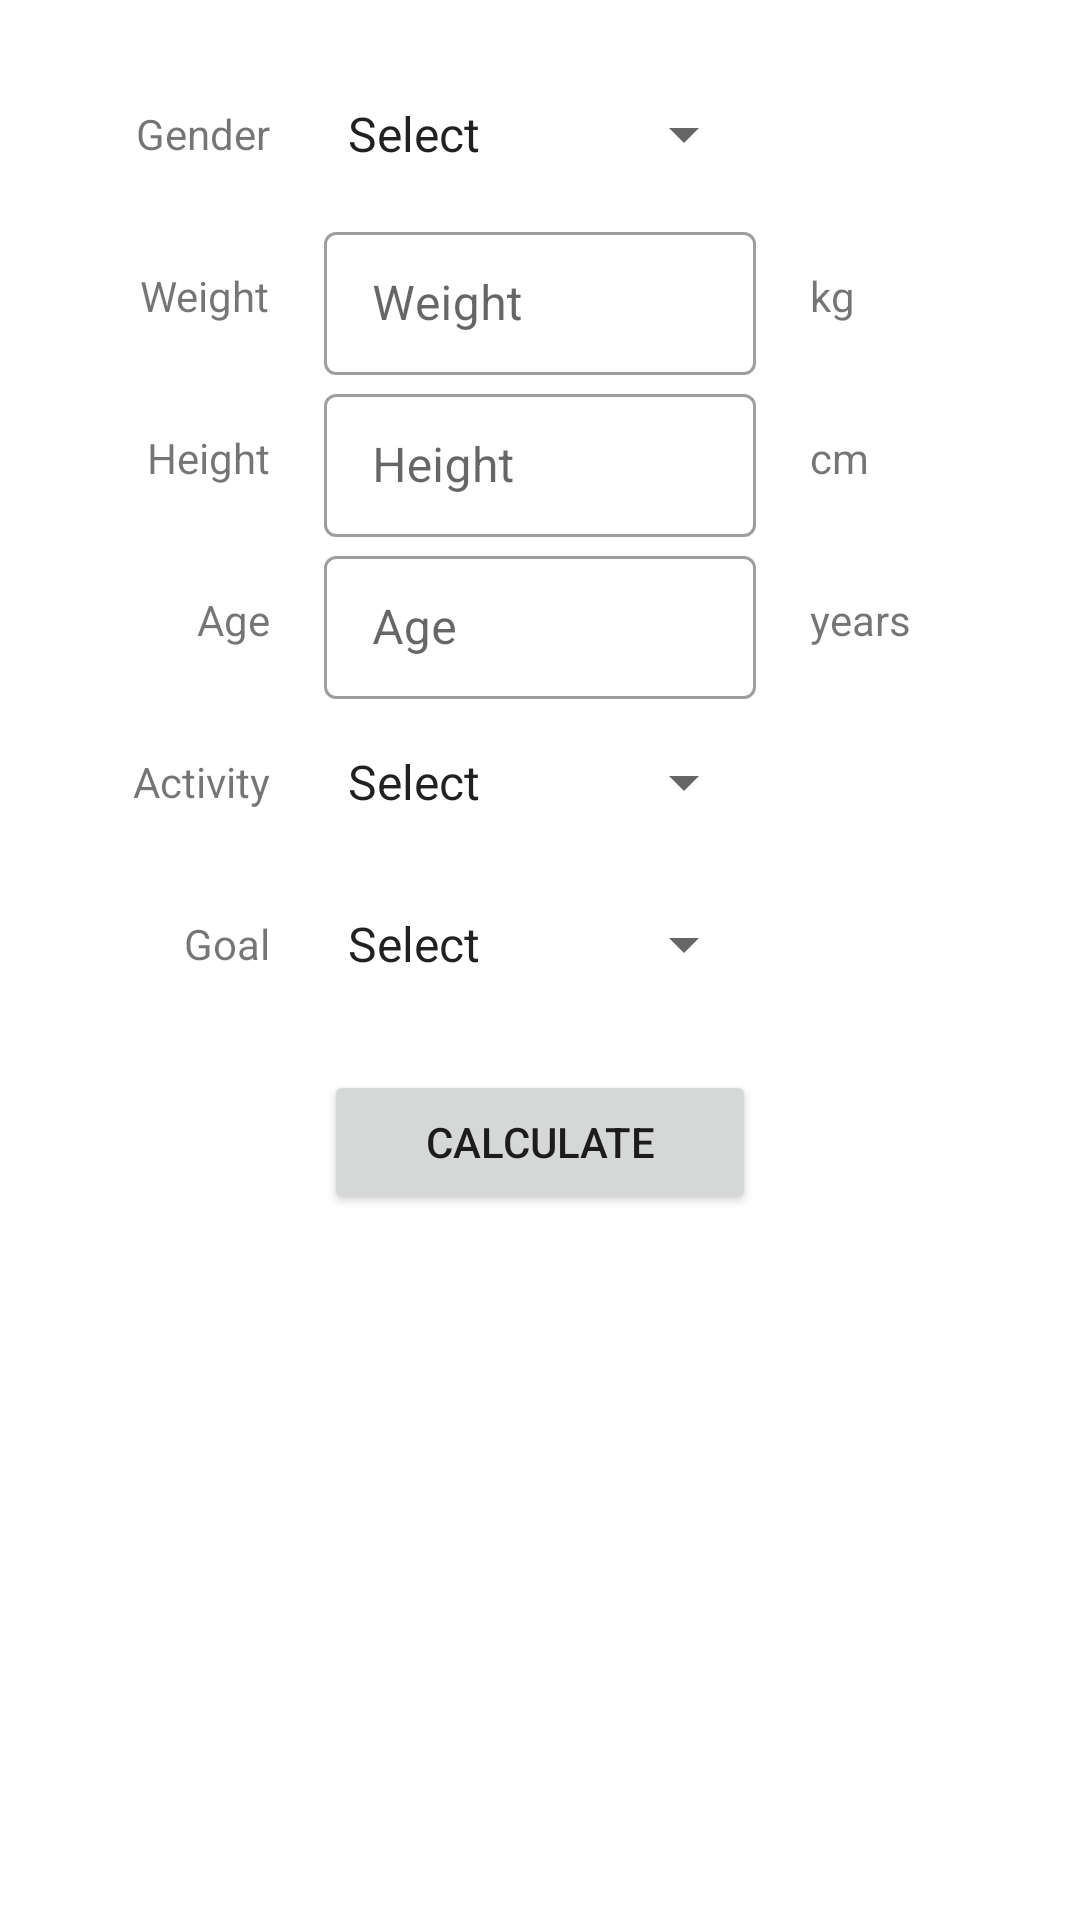

Android layout source for this screen:
<!-- AndroidManifest.xml: application theme Theme.CalorieCounter -->
<!-- res/layout/fragment_calculator.xml -->
<?xml version="1.0" encoding="utf-8"?>
<ScrollView xmlns:android="http://schemas.android.com/apk/res/android"
    xmlns:app="http://schemas.android.com/apk/res-auto"
    xmlns:tools="http://schemas.android.com/tools"
    android:layout_width="match_parent"
    android:layout_height="wrap_content"
    tools:context=".fragments.CalculatorFragment">

    <androidx.constraintlayout.widget.ConstraintLayout
        android:layout_width="match_parent"
        android:layout_height="match_parent">

        <TextView
            android:id="@+id/calc_gender_tv"
            android:layout_width="wrap_content"
            android:layout_height="wrap_content"
            android:text="@string/gender"
            app:layout_constraintEnd_toStartOf="@+id/guideline3"
            app:layout_constraintTop_toTopOf="@+id/guideline2" />

        <Spinner
            android:id="@+id/calc_gender_spinner"
            android:layout_width="0dp"
            android:layout_height="wrap_content"
            android:entries="@array/genders"
            app:layout_constraintBottom_toBottomOf="@+id/calc_gender_tv"
            app:layout_constraintEnd_toStartOf="@+id/guideline5"
            app:layout_constraintStart_toStartOf="@+id/guideline4"
            app:layout_constraintTop_toTopOf="@+id/calc_gender_tv" />

        <TextView
            android:id="@+id/calc_weight_tv"
            android:layout_width="wrap_content"
            android:layout_height="wrap_content"
            android:layout_marginTop="35dp"
            android:text="@string/weight"
            app:layout_constraintEnd_toStartOf="@+id/guideline3"
            app:layout_constraintTop_toBottomOf="@+id/calc_gender_tv" />

        <com.google.android.material.textfield.TextInputLayout
            android:id="@+id/textInputLayout"
            style="@style/Widget.MaterialComponents.TextInputLayout.OutlinedBox.Dense"
            android:layout_width="0dp"
            android:layout_height="wrap_content"
            app:layout_constraintBottom_toBottomOf="@+id/calc_weight_tv"
            app:layout_constraintEnd_toStartOf="@+id/guideline5"
            app:layout_constraintStart_toStartOf="@+id/guideline4"
            app:layout_constraintTop_toTopOf="@+id/calc_weight_tv">

            <com.google.android.material.textfield.TextInputEditText
                android:id="@+id/calc_weight_in"
                android:layout_width="match_parent"
                android:layout_height="wrap_content"
                android:hint="@string/weight" />
        </com.google.android.material.textfield.TextInputLayout>

        <TextView
            android:id="@+id/calc_kg_tv"
            android:layout_width="wrap_content"
            android:layout_height="wrap_content"
            android:text="@string/kg"
            app:layout_constraintBottom_toBottomOf="@+id/textInputLayout"
            app:layout_constraintStart_toStartOf="@+id/guideline6"
            app:layout_constraintTop_toTopOf="@+id/textInputLayout" />

        <TextView
            android:id="@+id/calc_height_tv"
            android:layout_width="wrap_content"
            android:layout_height="wrap_content"
            android:layout_marginTop="35dp"
            android:text="@string/height"
            app:layout_constraintEnd_toStartOf="@+id/guideline3"
            app:layout_constraintTop_toBottomOf="@+id/calc_weight_tv" />

        <com.google.android.material.textfield.TextInputLayout
            android:id="@+id/textInputLayoutHeight"
            style="@style/Widget.MaterialComponents.TextInputLayout.OutlinedBox.Dense"
            android:layout_width="0dp"
            android:layout_height="wrap_content"
            app:layout_constraintBottom_toBottomOf="@+id/calc_height_tv"
            app:layout_constraintEnd_toStartOf="@+id/guideline5"
            app:layout_constraintStart_toStartOf="@+id/guideline4"
            app:layout_constraintTop_toTopOf="@+id/calc_height_tv">

            <com.google.android.material.textfield.TextInputEditText
                android:id="@+id/calc_height_in"
                android:layout_width="match_parent"
                android:layout_height="wrap_content"
                android:hint="@string/height" />
        </com.google.android.material.textfield.TextInputLayout>

        <TextView
            android:id="@+id/calc_cm_tv"
            android:layout_width="wrap_content"
            android:layout_height="wrap_content"
            android:text="@string/cm"
            app:layout_constraintBottom_toBottomOf="@+id/textInputLayoutHeight"
            app:layout_constraintStart_toStartOf="@+id/guideline6"
            app:layout_constraintTop_toTopOf="@+id/textInputLayoutHeight" />

        <TextView
            android:id="@+id/calc_age_tv"
            android:layout_width="wrap_content"
            android:layout_height="wrap_content"
            android:layout_marginTop="35dp"
            android:text="@string/age"
            app:layout_constraintEnd_toStartOf="@+id/guideline3"
            app:layout_constraintTop_toBottomOf="@+id/calc_height_tv" />

        <com.google.android.material.textfield.TextInputLayout
            android:id="@+id/textInputLayoutAge"
            style="@style/Widget.MaterialComponents.TextInputLayout.OutlinedBox.Dense"
            android:layout_width="0dp"
            android:layout_height="wrap_content"
            app:layout_constraintBottom_toBottomOf="@+id/calc_age_tv"
            app:layout_constraintEnd_toStartOf="@+id/guideline5"
            app:layout_constraintStart_toStartOf="@+id/guideline4"
            app:layout_constraintTop_toTopOf="@+id/calc_age_tv">

            <com.google.android.material.textfield.TextInputEditText
                android:id="@+id/calc_age_in"
                android:layout_width="match_parent"
                android:layout_height="wrap_content"
                android:hint="@string/age" />
        </com.google.android.material.textfield.TextInputLayout>

        <TextView
            android:id="@+id/calc_years_tv"
            android:layout_width="wrap_content"
            android:layout_height="wrap_content"
            android:text="@string/years"
            app:layout_constraintBottom_toBottomOf="@+id/textInputLayoutAge"
            app:layout_constraintStart_toStartOf="@+id/guideline6"
            app:layout_constraintTop_toTopOf="@+id/textInputLayoutAge" />

        <TextView
            android:id="@+id/calc_activity_tv"
            android:layout_width="wrap_content"
            android:layout_height="wrap_content"
            android:layout_marginTop="35dp"
            android:text="@string/activity"
            app:layout_constraintEnd_toStartOf="@+id/guideline3"
            app:layout_constraintTop_toBottomOf="@+id/calc_age_tv" />

        <Spinner
            android:id="@+id/calc_activity_spinner"
            android:layout_width="0dp"
            android:layout_height="wrap_content"
            android:entries="@array/activity_level"
            app:layout_constraintBottom_toBottomOf="@+id/calc_activity_tv"
            app:layout_constraintEnd_toStartOf="@+id/guideline5"
            app:layout_constraintStart_toStartOf="@+id/guideline4"
            app:layout_constraintTop_toTopOf="@+id/calc_activity_tv" />

        <TextView
            android:id="@+id/calc_goal_tv"
            android:layout_width="wrap_content"
            android:layout_height="wrap_content"
            android:layout_marginTop="35dp"
            android:text="@string/goal"
            app:layout_constraintEnd_toStartOf="@+id/guideline3"
            app:layout_constraintTop_toBottomOf="@+id/calc_activity_tv" />

        <Spinner
            android:id="@+id/calc_goal_spinner"
            android:layout_width="0dp"
            android:layout_height="wrap_content"
            android:entries="@array/goals"
            app:layout_constraintBottom_toBottomOf="@+id/calc_goal_tv"
            app:layout_constraintEnd_toStartOf="@+id/guideline5"
            app:layout_constraintStart_toStartOf="@+id/guideline4"
            app:layout_constraintTop_toTopOf="@+id/calc_goal_tv" />

        <Button
            android:id="@+id/calc_calculate_btn"
            android:layout_width="0dp"
            android:layout_height="wrap_content"
            android:layout_marginTop="30dp"
            android:text="@string/calculate"
            app:layout_constraintEnd_toStartOf="@+id/guideline5"
            app:layout_constraintStart_toStartOf="@+id/guideline4"
            app:layout_constraintTop_toBottomOf="@+id/calc_goal_spinner" />

        <TextView
            android:id="@+id/calc_your_bmr_tv"
            android:layout_width="wrap_content"
            android:layout_height="wrap_content"
            android:layout_marginTop="35dp"
            android:text="@string/your_calculated_bmr"
            android:visibility="gone"
            app:layout_constraintEnd_toEndOf="parent"
            app:layout_constraintHorizontal_bias="0.5"
            app:layout_constraintStart_toStartOf="parent"
            app:layout_constraintTop_toBottomOf="@+id/calc_calculate_btn"
            tools:visibility="visible" />


        <TextView
            android:id="@+id/calc_calculated_bmr_tv"
            android:layout_width="wrap_content"
            android:layout_height="wrap_content"
            android:layout_marginTop="10dp"
            android:textSize="25sp"
            android:textStyle="bold"
            android:visibility="gone"
            app:layout_constraintEnd_toEndOf="parent"
            app:layout_constraintStart_toStartOf="parent"
            app:layout_constraintTop_toBottomOf="@+id/calc_your_bmr_tv"
            tools:text="1950 kcal"
            tools:visibility="visible" />

        <Button
            android:id="@+id/calc_apply_button"
            android:layout_width="0dp"
            android:layout_height="wrap_content"
            android:layout_marginTop="30dp"
            android:text="@string/apply"
            android:visibility="gone"
            tools:visibility="visible"
            app:layout_constraintEnd_toStartOf="@+id/guideline5"
            app:layout_constraintStart_toStartOf="@+id/guideline4"
            app:layout_constraintTop_toBottomOf="@+id/calc_calculated_bmr_tv" />

        <androidx.constraintlayout.widget.Guideline
            android:id="@+id/guideline2"
            android:layout_width="wrap_content"
            android:layout_height="wrap_content"
            android:orientation="horizontal"
            app:layout_constraintGuide_begin="35dp" />

        <androidx.constraintlayout.widget.Guideline
            android:id="@+id/guideline3"
            android:layout_width="wrap_content"
            android:layout_height="wrap_content"
            android:orientation="vertical"
            app:layout_constraintGuide_percent="0.25" />

        <androidx.constraintlayout.widget.Guideline
            android:id="@+id/guideline4"
            android:layout_width="wrap_content"
            android:layout_height="wrap_content"
            android:orientation="vertical"
            app:layout_constraintGuide_percent="0.3" />

        <androidx.constraintlayout.widget.Guideline
            android:id="@+id/guideline5"
            android:layout_width="wrap_content"
            android:layout_height="wrap_content"
            android:orientation="vertical"
            app:layout_constraintGuide_percent="0.7" />

        <androidx.constraintlayout.widget.Guideline
            android:id="@+id/guideline6"
            android:layout_width="wrap_content"
            android:layout_height="wrap_content"
            android:orientation="vertical"
            app:layout_constraintGuide_percent="0.75" />

    </androidx.constraintlayout.widget.ConstraintLayout>
</ScrollView>
<!-- resources referenced by this layout -->
<resources>
  <array name="activity_level">
          <item>Select</item>
          <item>Little/No exercise</item>
          <item>Light exercise</item>
          <item>Moderate exercise (3-5 days/week)</item>
          <item>Very active (6-7 days/week)</item>
          <item>Extra active (very active and physical job)</item>
      </array>
  <array name="genders">
          <item>Select</item>
          <item>Male</item>
          <item>Female</item>
      </array>
  <array name="goals">
          <item>Select</item>
          <item>I want to loose weight</item>
          <item>I want to keep weight</item>
          <item>I want to gain weight</item>
      </array>
  <string name="activity">Activity</string>
  <string name="age">Age</string>
  <string name="apply">Apply</string>
  <string name="calculate">Calculate</string>
  <string name="cm">cm</string>
  <string name="gender">Gender</string>
  <string name="goal">Goal</string>
  <string name="height">Height</string>
  <string name="kg">kg</string>
  <string name="weight">Weight</string>
  <string name="years">years</string>
  <string name="your_calculated_bmr">You calculated BMR is:</string>
  <style name="Theme.CalorieCounter" parent="Theme.MaterialComponents.DayNight.DarkActionBar">
          
          <item name="colorPrimary">@color/primaryColor</item>
          <item name="colorPrimaryVariant">@color/primaryLightColor</item>
          <item name="colorOnPrimary">@color/white</item>
          <item name="colorOnSecondary">@color/black</item>
          
          <item name="android:statusBarColor" tools:targetApi="l">?attr/colorPrimaryVariant</item>
          
      </style>
  <color name="primaryColor">#f9a825</color>
  <color name="primaryLightColor">#ffd95a</color>
  <color name="white">#FFFFFFFF</color>
  <color name="black">#FF000000</color>
</resources>
